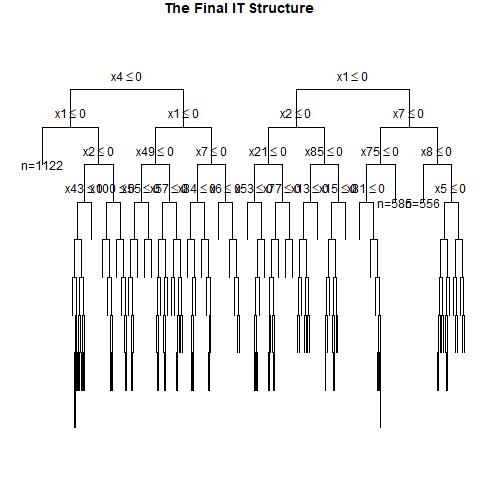

Data behind this chart, as committed beside it:
, x1, x2, x3, x4, x5, x6, x7, x8, x9, x10, x11, x12, x13, x14, x15, x16, x17, x18, x19, x20, x21, x22, x23
1, 0, 1, 0, 1, 0, 0, 0, 1, 1, 1, 1, 0, 0, 0, 1, 0, 0, 1, 1, 0, 0, 1, 1
2, 1, 0, 1, 1, 1, 1, 0, 0, 0, 1, 0, 0, 0, 0, 1, 0, 0, 0, 1, 0, 0, 1, 0
3, 1, 0, 1, 1, 1, 0, 0, 0, 1, 1, 0, 0, 1, 1, 1, 1, 0, 0, 1, 0, 0, 1, 0
4, 1, 1, 0, 0, 0, 1, 0, 0, 1, 0, 0, 1, 1, 1, 1, 1, 0, 1, 1, 0, 0, 0, 0
5, 1, 0, 0, 1, 0, 1, 0, 0, 0, 0, 0, 1, 0, 0, 0, 0, 1, 1, 1, 1, 1, 1, 1
6, 1, 1, 0, 0, 1, 0, 0, 1, 0, 1, 1, 0, 0, 1, 1, 0, 1, 0, 0, 1, 1, 1, 0
7, 0, 0, 0, 1, 1, 0, 1, 0, 1, 1, 0, 0, 1, 0, 0, 1, 1, 1, 1, 1, 1, 1, 1
8, 0, 0, 0, 0, 0, 1, 1, 0, 1, 0, 0, 1, 0, 0, 0, 1, 0, 1, 1, 1, 1, 1, 0
9, 0, 0, 1, 0, 1, 1, 1, 0, 1, 0, 0, 1, 0, 1, 0, 1, 0, 1, 0, 0, 0, 1, 1
10, 1, 0, 0, 0, 0, 1, 0, 1, 1, 1, 0, 0, 0, 1, 1, 1, 0, 0, 0, 0, 1, 0, 0
11, 0, 0, 1, 1, 1, 0, 0, 1, 1, 1, 0, 0, 1, 0, 0, 1, 1, 1, 1, 0, 1, 0, 1
12, 0, 0, 1, 0, 1, 0, 1, 0, 1, 0, 1, 0, 0, 0, 0, 0, 1, 0, 1, 1, 1, 0, 0
13, 1, 0, 0, 1, 0, 0, 0, 1, 1, 1, 1, 1, 1, 0, 0, 0, 1, 1, 0, 1, 0, 0, 1
14, 1, 1, 1, 0, 1, 1, 0, 0, 1, 1, 0, 0, 1, 1, 0, 1, 0, 1, 0, 0, 0, 1, 0
15, 0, 0, 1, 1, 1, 1, 0, 0, 0, 0, 1, 0, 1, 0, 1, 0, 1, 0, 1, 0, 1, 1, 1
16, 0, 0, 0, 0, 0, 0, 0, 1, 1, 0, 1, 0, 0, 1, 0, 1, 0, 0, 0, 0, 0, 0, 1
17, 0, 0, 0, 0, 0, 1, 0, 0, 1, 0, 1, 1, 0, 0, 0, 0, 0, 1, 1, 1, 0, 0, 0
18, 1, 0, 0, 1, 0, 1, 1, 0, 0, 1, 0, 1, 1, 0, 1, 1, 1, 1, 1, 0, 1, 0, 0
19, 1, 1, 0, 1, 1, 0, 0, 1, 1, 1, 0, 1, 0, 1, 1, 1, 1, 0, 0, 0, 1, 0, 0
20, 0, 0, 0, 1, 0, 0, 1, 1, 1, 0, 0, 0, 0, 1, 0, 0, 1, 1, 0, 1, 0, 0, 1
21, 0, 1, 0, 0, 1, 0, 1, 0, 1, 1, 1, 0, 1, 0, 0, 1, 0, 0, 1, 1, 0, 1, 0
22, 1, 1, 1, 0, 1, 0, 1, 1, 1, 0, 1, 0, 0, 0, 1, 1, 1, 1, 1, 1, 0, 0, 1
23, 1, 0, 1, 1, 1, 1, 1, 1, 0, 1, 1, 1, 0, 0, 0, 1, 0, 1, 0, 1, 0, 0, 0
24, 1, 0, 0, 0, 0, 0, 0, 1, 0, 1, 0, 1, 0, 1, 1, 1, 1, 1, 0, 0, 0, 0, 0
25, 0, 0, 1, 1, 1, 0, 0, 1, 1, 0, 1, 1, 1, 1, 1, 0, 1, 0, 1, 1, 1, 1, 1
26, 1, 1, 1, 1, 1, 1, 1, 1, 0, 1, 0, 0, 0, 0, 0, 1, 1, 0, 1, 0, 1, 1, 0
27, 0, 1, 0, 1, 0, 1, 0, 1, 0, 0, 0, 0, 1, 0, 0, 1, 1, 1, 0, 0, 1, 1, 1
28, 0, 1, 0, 1, 1, 1, 0, 1, 1, 0, 0, 1, 0, 0, 1, 1, 1, 0, 1, 0, 0, 0, 0
29, 1, 0, 1, 0, 1, 0, 0, 1, 0, 0, 0, 1, 1, 0, 1, 0, 0, 0, 0, 1, 1, 1, 1
30, 0, 0, 0, 1, 1, 1, 0, 1, 1, 1, 0, 1, 1, 0, 1, 0, 1, 1, 1, 0, 1, 0, 1
31, 0, 1, 0, 0, 1, 0, 1, 0, 1, 1, 0, 0, 0, 1, 1, 1, 1, 0, 1, 0, 1, 0, 0
32, 1, 0, 1, 0, 0, 1, 0, 0, 1, 1, 1, 1, 1, 1, 1, 1, 0, 1, 0, 1, 1, 0, 0
33, 0, 1, 1, 0, 0, 0, 1, 1, 1, 1, 1, 1, 0, 1, 0, 1, 1, 0, 0, 1, 1, 1, 0
34, 1, 0, 0, 0, 1, 1, 0, 0, 1, 0, 0, 1, 0, 1, 0, 1, 1, 0, 1, 0, 0, 1, 0
35, 1, 0, 1, 1, 1, 0, 0, 1, 0, 0, 1, 1, 1, 0, 0, 1, 0, 1, 1, 1, 1, 0, 1
36, 0, 0, 1, 1, 0, 1, 0, 0, 1, 0, 0, 1, 1, 0, 0, 1, 0, 0, 1, 1, 0, 1, 0
37, 1, 0, 0, 1, 0, 1, 0, 0, 0, 0, 1, 0, 0, 1, 1, 0, 0, 1, 1, 1, 1, 0, 0
38, 1, 0, 1, 1, 1, 0, 0, 0, 0, 1, 1, 0, 0, 1, 1, 1, 1, 1, 1, 0, 1, 1, 0
39, 0, 1, 0, 0, 0, 0, 0, 0, 0, 0, 1, 0, 0, 0, 1, 1, 0, 0, 1, 0, 1, 0, 1
40, 1, 1, 1, 0, 1, 0, 0, 1, 0, 0, 0, 1, 1, 1, 1, 1, 1, 1, 0, 0, 0, 0, 1
41, 1, 1, 1, 0, 1, 1, 1, 0, 1, 0, 0, 1, 0, 0, 0, 1, 1, 1, 1, 1, 0, 1, 1
42, 0, 1, 0, 1, 0, 1, 0, 1, 1, 1, 1, 0, 0, 1, 1, 0, 1, 1, 1, 0, 0, 1, 1
43, 0, 1, 0, 0, 1, 0, 1, 0, 0, 0, 1, 1, 1, 0, 1, 1, 0, 0, 0, 1, 0, 1, 0
44, 0, 1, 1, 1, 0, 0, 0, 0, 1, 1, 1, 0, 1, 1, 1, 0, 1, 1, 0, 0, 1, 1, 0
45, 1, 1, 1, 0, 0, 0, 1, 1, 1, 1, 1, 1, 0, 1, 0, 0, 0, 1, 1, 0, 0, 0, 1
46, 1, 1, 0, 1, 0, 0, 0, 1, 1, 1, 1, 0, 0, 0, 1, 1, 1, 0, 0, 1, 0, 1, 0
47, 0, 1, 1, 1, 1, 1, 0, 0, 0, 1, 0, 1, 1, 1, 0, 1, 1, 1, 1, 1, 0, 0, 0
48, 1, 0, 1, 0, 0, 1, 1, 1, 1, 1, 1, 1, 0, 1, 1, 0, 1, 0, 0, 1, 0, 1, 0
49, 0, 0, 0, 1, 1, 1, 0, 1, 0, 0, 0, 1, 0, 0, 0, 0, 0, 1, 1, 0, 1, 1, 0
50, 0, 0, 0, 0, 1, 0, 0, 0, 1, 0, 1, 1, 0, 0, 1, 1, 0, 1, 0, 0, 1, 0, 0
51, 0, 0, 1, 0, 0, 0, 1, 1, 0, 0, 0, 0, 1, 0, 0, 1, 0, 1, 0, 1, 1, 0, 1
52, 1, 1, 1, 1, 1, 0, 1, 1, 1, 1, 0, 1, 0, 0, 1, 0, 1, 1, 1, 0, 0, 0, 1
53, 1, 0, 0, 0, 1, 0, 0, 1, 1, 0, 1, 0, 0, 0, 0, 1, 0, 1, 1, 1, 0, 0, 1
54, 1, 0, 1, 1, 1, 0, 1, 0, 1, 0, 0, 0, 0, 1, 1, 0, 1, 0, 0, 1, 0, 1, 1
55, 1, 0, 0, 1, 0, 1, 0, 0, 0, 0, 1, 0, 0, 0, 0, 1, 0, 1, 1, 0, 1, 1, 0
56, 0, 1, 1, 0, 1, 1, 0, 1, 1, 0, 0, 0, 1, 0, 1, 1, 1, 0, 1, 0, 0, 0, 1
57, 0, 1, 1, 0, 1, 1, 0, 0, 0, 1, 1, 0, 0, 0, 1, 1, 1, 1, 0, 1, 1, 1, 1
58, 1, 1, 0, 0, 0, 1, 1, 0, 0, 1, 1, 1, 0, 0, 0, 1, 1, 1, 1, 0, 1, 0, 1
59, 1, 1, 1, 1, 1, 0, 1, 0, 1, 0, 1, 0, 1, 0, 0, 0, 0, 1, 1, 0, 1, 1, 0
60, 1, 1, 1, 0, 0, 0, 0, 1, 0, 1, 1, 1, 0, 0, 0, 1, 1, 1, 0, 1, 1, 0, 1
... 940 more rows
